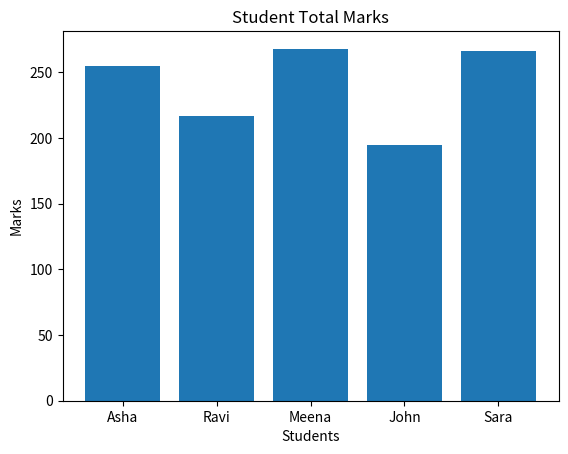
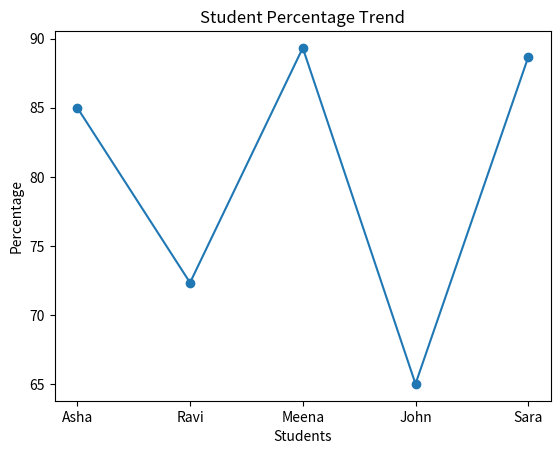

These charts were generated, in order, by the following Python code:
import pandas as pd
import matplotlib.pyplot as plt

data = {
    "Name": ["Asha", "Ravi", "Meena", "John", "Sara"],
    "Math": [85, 70, 95, 60, 88],
    "Science": [90, 75, 85, 65, 92],
    "English": [80, 72, 88, 70, 86]
}

df = pd.DataFrame(data)

# Total & Percentage
df["Total"] = df["Math"] + df["Science"] + df["English"]
df["Percentage"] = df["Total"] / 3

# Pass/Fail condition
df["Result"] = df["Percentage"].apply(lambda x: "Pass" if x >= 40 else "Fail")

print("\n📊 Final Student Report:")
print(df)

# Topper
topper = df.loc[df["Total"].idxmax()]
print("\n🏆 Top Performer:")
print(topper)

# Average marks
print("\n📈 Class Average:")
print(df["Percentage"].mean())

# Visualization 1: Total Marks
plt.bar(df["Name"], df["Total"])
plt.title("Student Total Marks")
plt.xlabel("Students")
plt.ylabel("Marks")
plt.show()

# Visualization 2: Percentage trend
plt.plot(df["Name"], df["Percentage"], marker="o")
plt.title("Student Percentage Trend")
plt.xlabel("Students")
plt.ylabel("Percentage")
plt.show()
